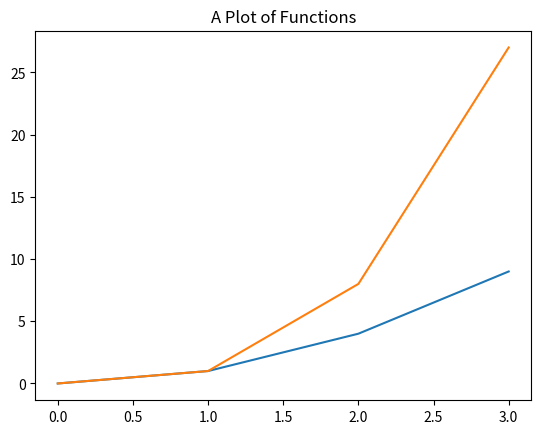

The script that saved this image:
# [redacted]
# This program displays a plot of the functions f(x) = x, g(x) = x2 and h(x) = x3.

import numpy as np
import matplotlib.pyplot as plt

f = np.arange (0.0, 4.0, 1.0)
g = f**2
h = f**3

plt.title ("A Plot of Functions")

plt.plot ( f, g, h )

plt.show()
